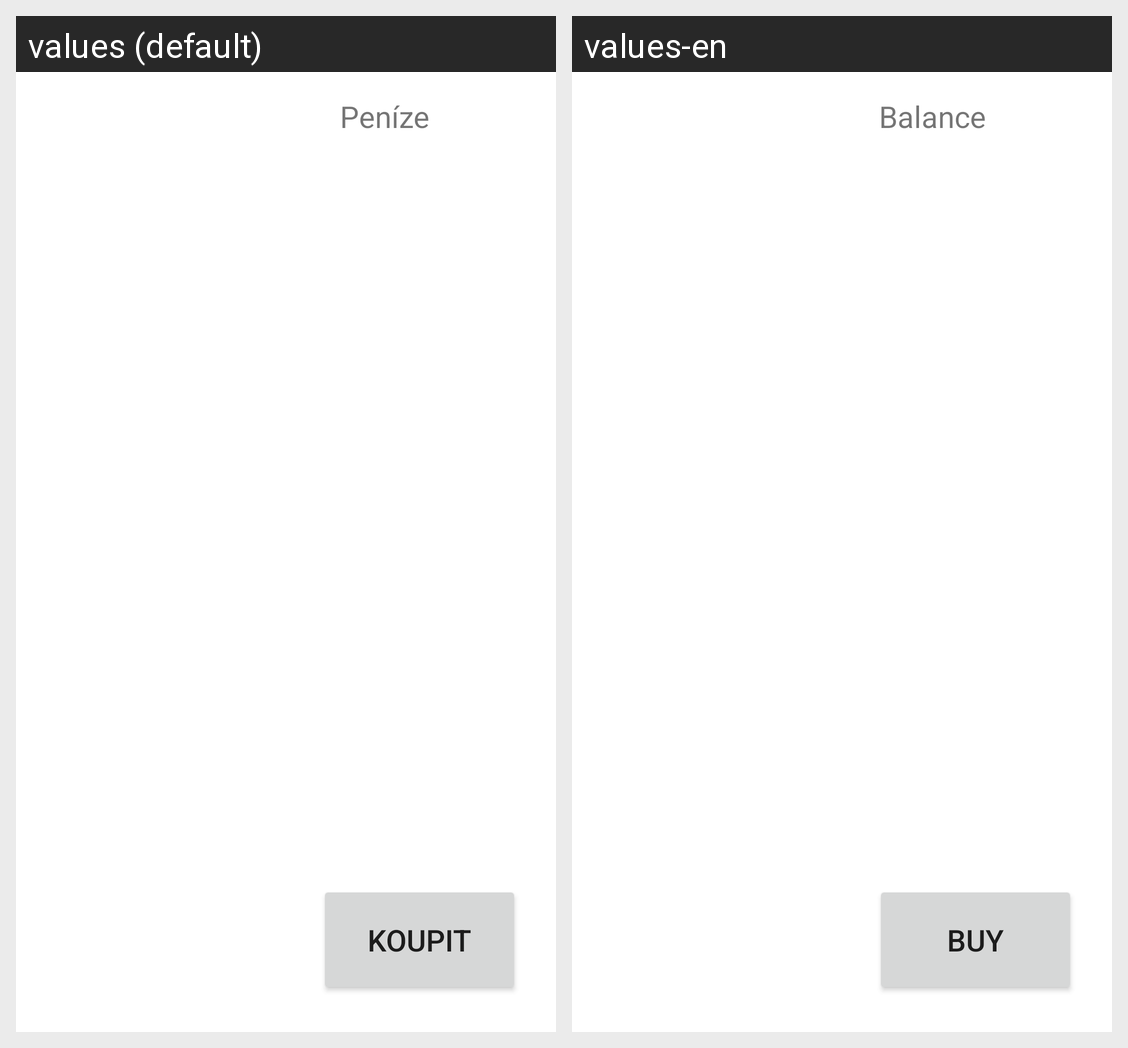

The same Android screen rendered under two of its app's locales, left to right. List the strings drawn on it with the default value and each locale's translation.
Android screen res/layout/buy_layout.xml rendered under 2 locales, left to right: values (default), values-en. Device: Nexus 5 (rendered at 1080×1920; each locale shown at half size, 540×960, under a caption strip naming it); theme Theme.Pokladna.
Strings drawn on this screen, with the default value and each locale's value (text and hints the layout hard-codes, and strings that could not be matched under every locale, appear in the picture but are not listed):

balance
  values: Peníze
  values-en: Balance

buy
  values: Koupit
  values-en: Buy
